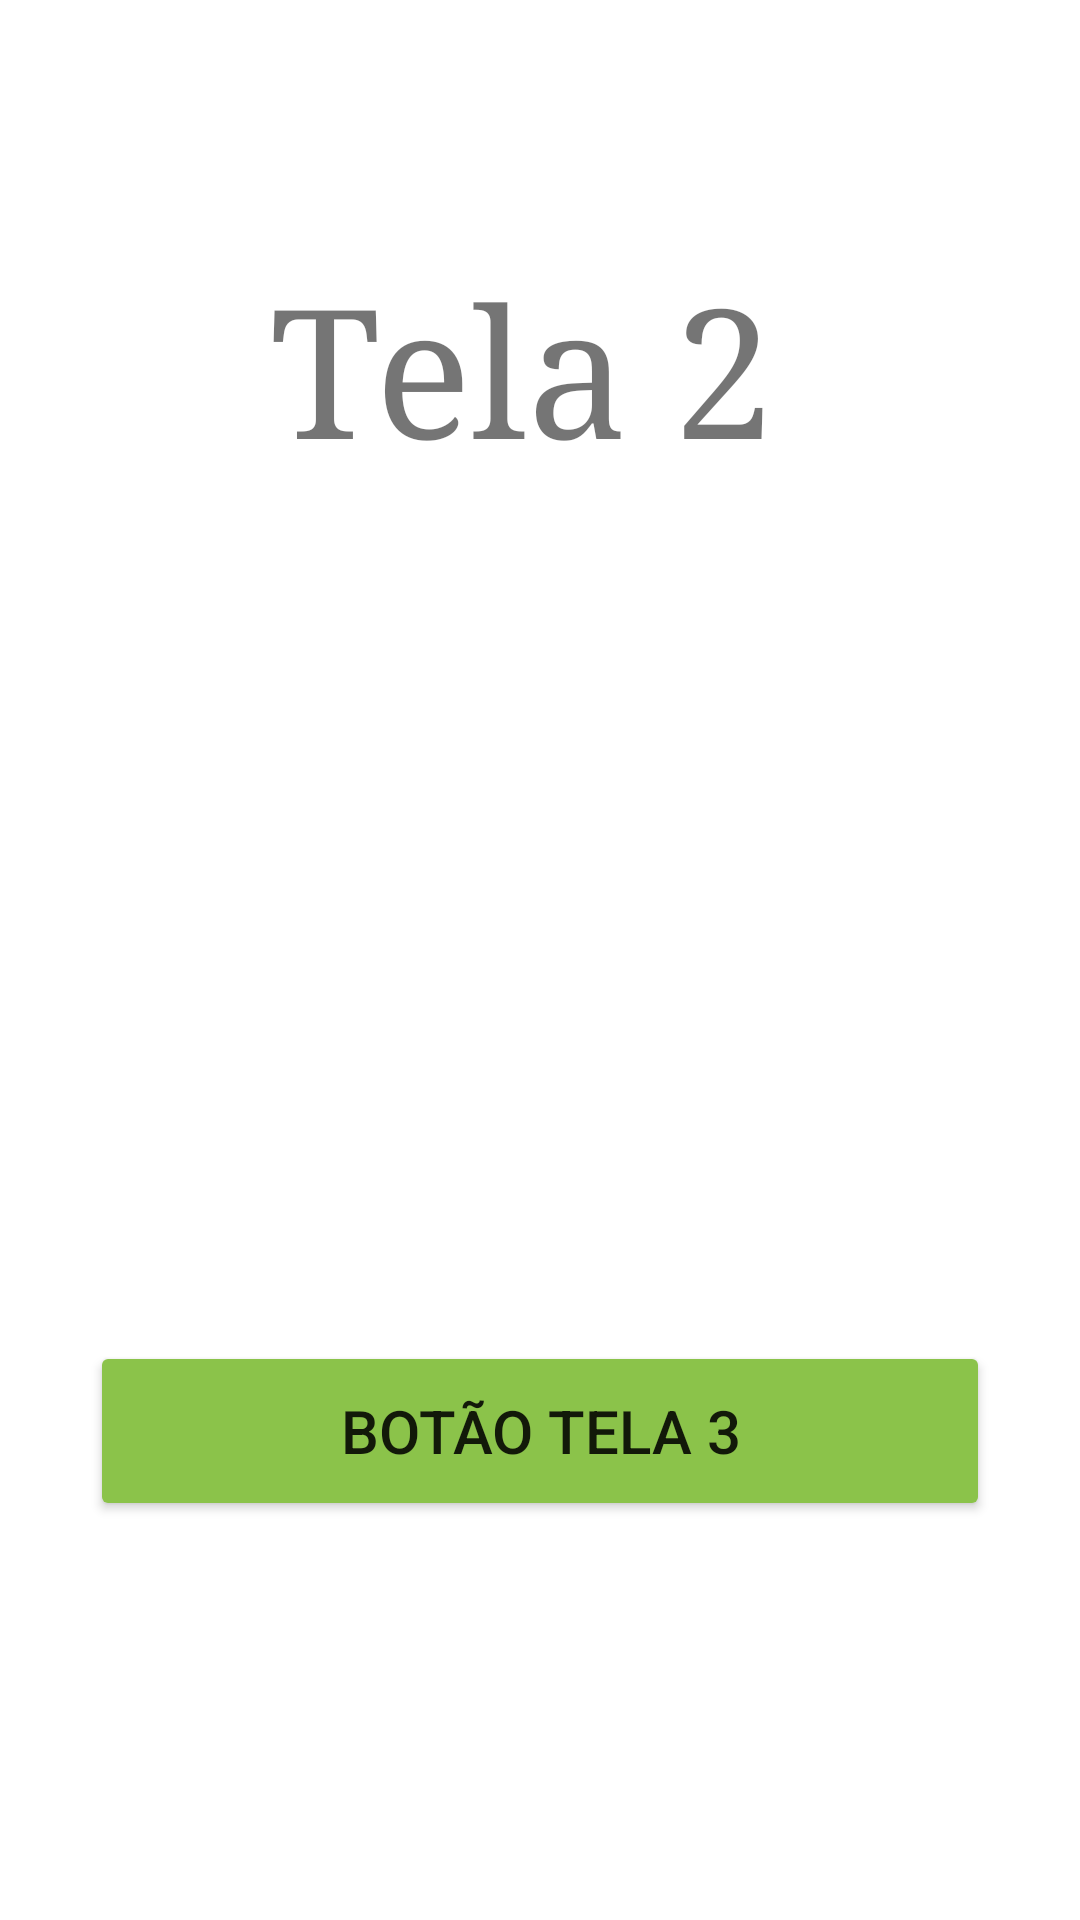

This screen was rendered from an Android layout file. Write that file and the resources it references.
<!-- AndroidManifest.xml: application theme Theme.ArquiteturaSftw -->
<!-- res/layout/activity_tela2.xml -->
<?xml version="1.0" encoding="utf-8"?>
<androidx.constraintlayout.widget.ConstraintLayout xmlns:android="http://schemas.android.com/apk/res/android"
    xmlns:app="http://schemas.android.com/apk/res-auto"
    xmlns:tools="http://schemas.android.com/tools"
    android:layout_width="match_parent"
    android:layout_height="match_parent"
    tools:context=".Tela2">

    <Button
        android:id="@+id/btnTela3"
        android:layout_width="300dp"
        android:layout_height="60dp"
        android:layout_marginTop="-100dp"
        android:backgroundTint="#8BC34A"
        android:text="Botão Tela 3"
        android:textSize="20sp"
        app:layout_constraintBottom_toBottomOf="parent"
        app:layout_constraintEnd_toEndOf="parent"
        app:layout_constraintStart_toStartOf="parent"
        app:layout_constraintTop_toBottomOf="@+id/textView" />

    <TextView
        android:id="@+id/textView"
        android:layout_width="180dp"
        android:layout_height="80dp"
        android:layout_marginTop="-50dp"
        android:layout_marginBottom="250dp"
        android:fontFamily="serif"
        android:text="Tela 2"
        android:textSize="60sp"
        app:layout_constraintBottom_toTopOf="@+id/btnTela3"
        app:layout_constraintEnd_toEndOf="parent"
        app:layout_constraintStart_toStartOf="parent"
        app:layout_constraintTop_toTopOf="parent" />

</androidx.constraintlayout.widget.ConstraintLayout>
<!-- resources referenced by this layout -->
<resources>
  <style name="Theme.ArquiteturaSftw" parent="Theme.MaterialComponents.DayNight.DarkActionBar">
          
          <item name="colorPrimary">@color/purple_500</item>
          <item name="colorPrimaryVariant">@color/purple_700</item>
          <item name="colorOnPrimary">@color/white</item>
          
          <item name="colorSecondary">@color/teal_200</item>
          <item name="colorSecondaryVariant">@color/teal_700</item>
          <item name="colorOnSecondary">@color/black</item>
          
          <item name="android:statusBarColor" tools:targetApi="l">?attr/colorPrimaryVariant</item>
          
      </style>
  <!-- not gathered from this repository: default colours our renderer supplied (Android Studio template values) -->
  <color name="purple_500">#FF6200EE</color>
  <color name="purple_700">#FF3700B3</color>
  <color name="teal_200">#FF03DAC5</color>
  <color name="teal_700">#FF018786</color>
  <color name="black">#FF000000</color>
  <color name="white">#FFFFFFFF</color>
</resources>
